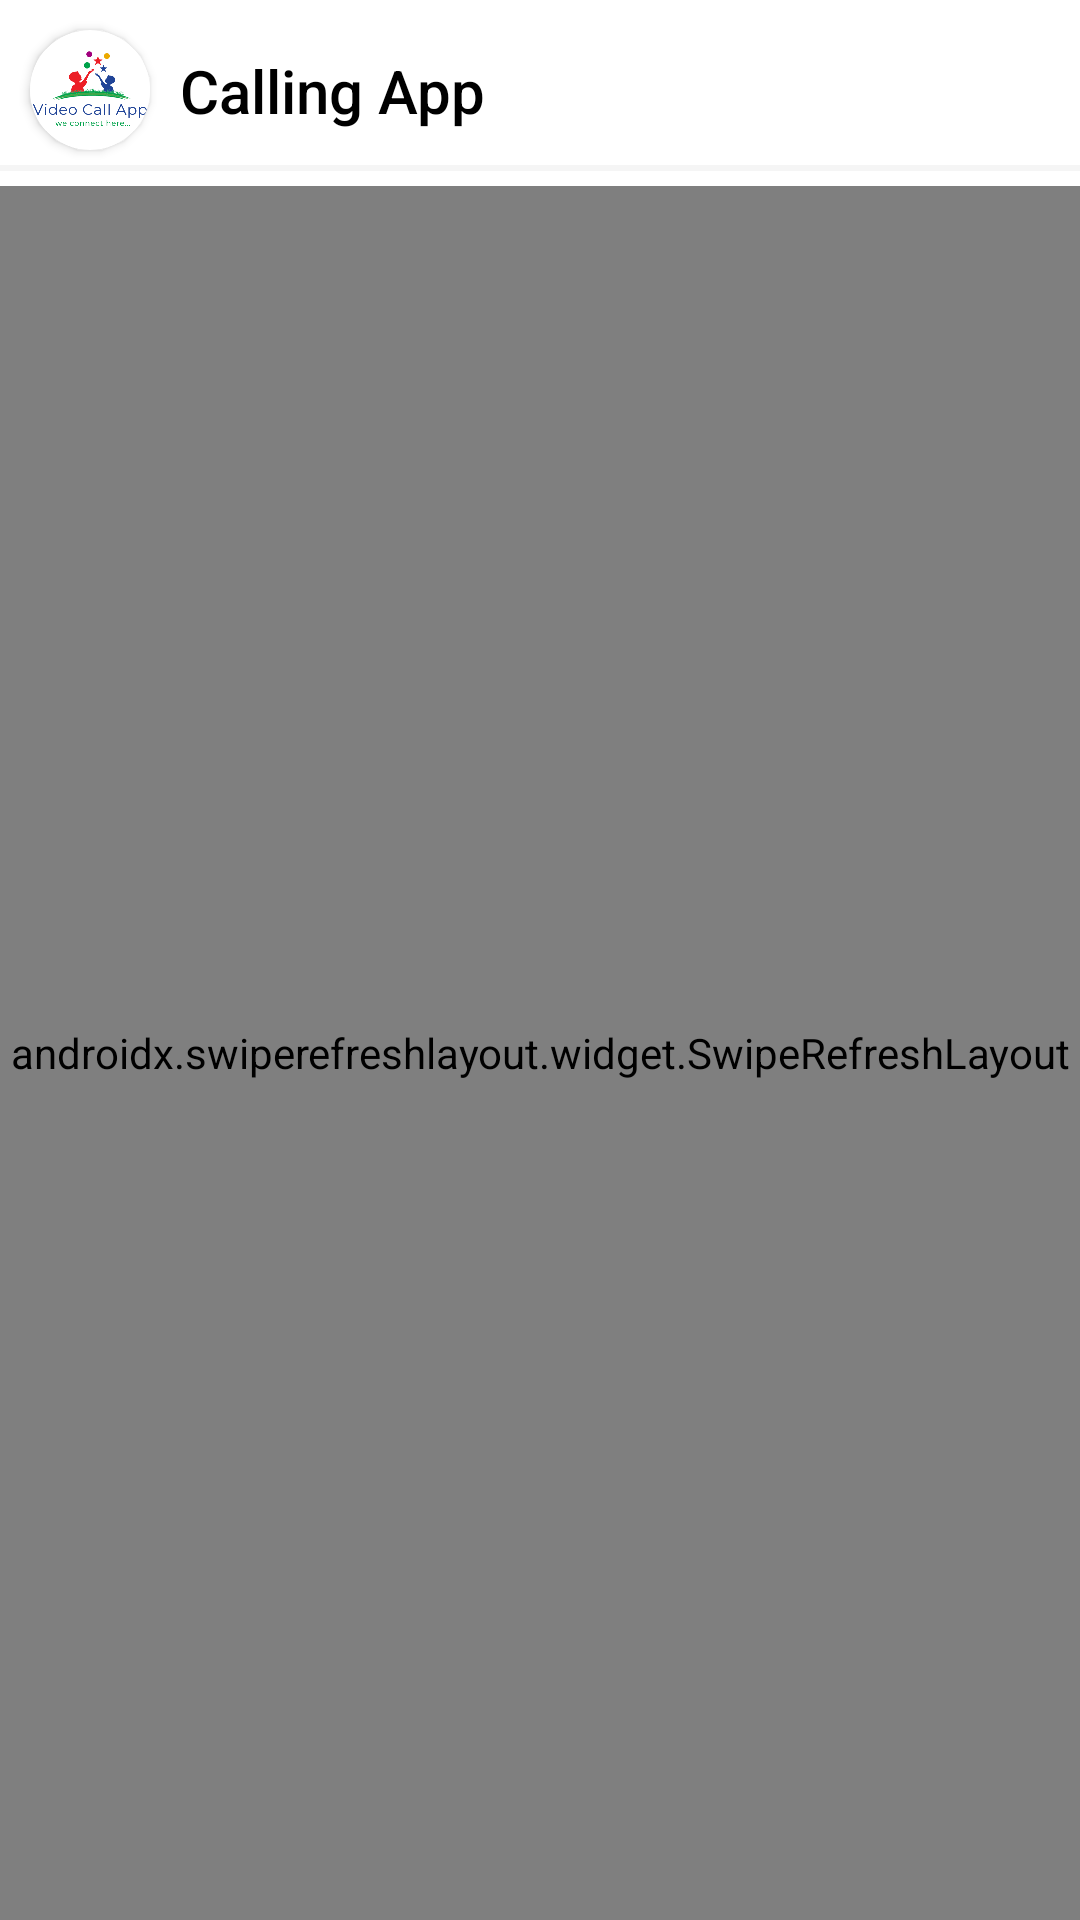

The Android layout XML behind this screen, and the referenced resources:
<!-- AndroidManifest.xml: application theme Theme.CalingApp.NoActionBar -->
<!-- res/layout/activity_main.xml -->
<?xml version="1.0" encoding="utf-8"?>
<androidx.constraintlayout.widget.ConstraintLayout xmlns:android="http://schemas.android.com/apk/res/android"
    xmlns:app="http://schemas.android.com/apk/res-auto"
    xmlns:tools="http://schemas.android.com/tools"
    android:layout_width="match_parent"
    android:layout_height="match_parent"
    android:background="@color/white"
    android:animateLayoutChanges="true"
    tools:context=".activities.MainActivity">

    <androidx.cardview.widget.CardView
        android:id="@+id/cardImage"
        android:layout_width="40dp"
        android:layout_height="40dp"
        app:cardCornerRadius="20dp"
        app:cardBackgroundColor="@color/white"
        android:layout_margin="10dp"
        app:layout_constraintStart_toStartOf="parent"
        app:layout_constraintTop_toTopOf="parent">

        <ImageView
            android:id="@+id/image_user"
            android:layout_width="match_parent"
            android:layout_height="match_parent"
            android:src="@drawable/logo"
            android:contentDescription="@string/app_name"/>
    </androidx.cardview.widget.CardView>

    <View
        android:id="@+id/view_line"
        android:layout_width="match_parent"
        android:layout_height="2dp"
        android:background="#1B9C9C9C"
        android:layout_marginTop="5dp"
        app:layout_constraintTop_toBottomOf="@id/cardImage"/>

    <TextView
        android:id="@+id/tool_bar"
        android:layout_width="0dp"
        android:layout_height="wrap_content"
        android:text="@string/app_name"
        android:padding="10dp"
        android:textAppearance="@style/TextAppearance.AppCompat.Title"
        android:textColor="@color/black"
        android:layout_marginEnd="10dp"
        app:layout_constraintStart_toEndOf="@id/cardImage"
        app:layout_constraintEnd_toEndOf="parent"
        app:layout_constraintTop_toTopOf="@id/cardImage"
        app:layout_constraintBottom_toBottomOf="@id/cardImage"/>
    
    <androidx.swiperefreshlayout.widget.SwipeRefreshLayout
        android:id="@+id/swipeRefreshLayout"
        android:layout_width="match_parent"
        android:layout_height="0dp"
        android:layout_marginTop="5dp"
        app:layout_constraintTop_toBottomOf="@id/view_line"
        app:layout_constraintBottom_toBottomOf="parent">

        <androidx.recyclerview.widget.RecyclerView
            android:id="@+id/rv_user_list"
            android:layout_width="match_parent"
            android:layout_height="match_parent"
            android:layout_margin="10dp"
            android:clipToPadding="false"
            app:layoutManager="androidx.recyclerview.widget.LinearLayoutManager"
            android:visibility="gone"/>

    </androidx.swiperefreshlayout.widget.SwipeRefreshLayout>

    <ImageView
        android:id="@+id/imageConference"
        android:layout_width="60dp"
        android:layout_height="60dp"
        android:src="@drawable/ic_round_contactless"
        android:contentDescription="@string/app_name"
        android:visibility="gone"
        android:layout_marginEnd="20dp"
        android:layout_marginBottom="20dp"
        app:layout_constraintEnd_toEndOf="parent"
        app:layout_constraintBottom_toBottomOf="parent"/>

</androidx.constraintlayout.widget.ConstraintLayout>
<!-- resources referenced by this layout -->
<resources>
  <color name="black">#FF000000</color>
  <color name="white">#FFFFFFFF</color>
  <!-- drawable logo: png bitmap (drawable, 45921 bytes) -->
  <string name="app_name">Calling App</string>
  <style name="Theme.CalingApp.NoActionBar" parent="Theme.MaterialComponents.DayNight.NoActionBar">
          
          <item name="colorPrimary">@color/purple_500</item>
          <item name="colorPrimaryVariant">@color/purple_700</item>
          <item name="colorOnPrimary">@color/white</item>
          
          <item name="colorSecondary">@color/teal_200</item>
          <item name="colorSecondaryVariant">@color/teal_700</item>
          <item name="colorOnSecondary">@color/black</item>
          
          <item name="android:statusBarColor">?attr/colorPrimaryVariant</item>
          
      </style>
  <color name="purple_500">#FFEB3B</color>
  <color name="purple_700">#FFC107</color>
  <color name="teal_200">#03A9F4</color>
  <color name="teal_700">#3F51B5</color>
</resources>
